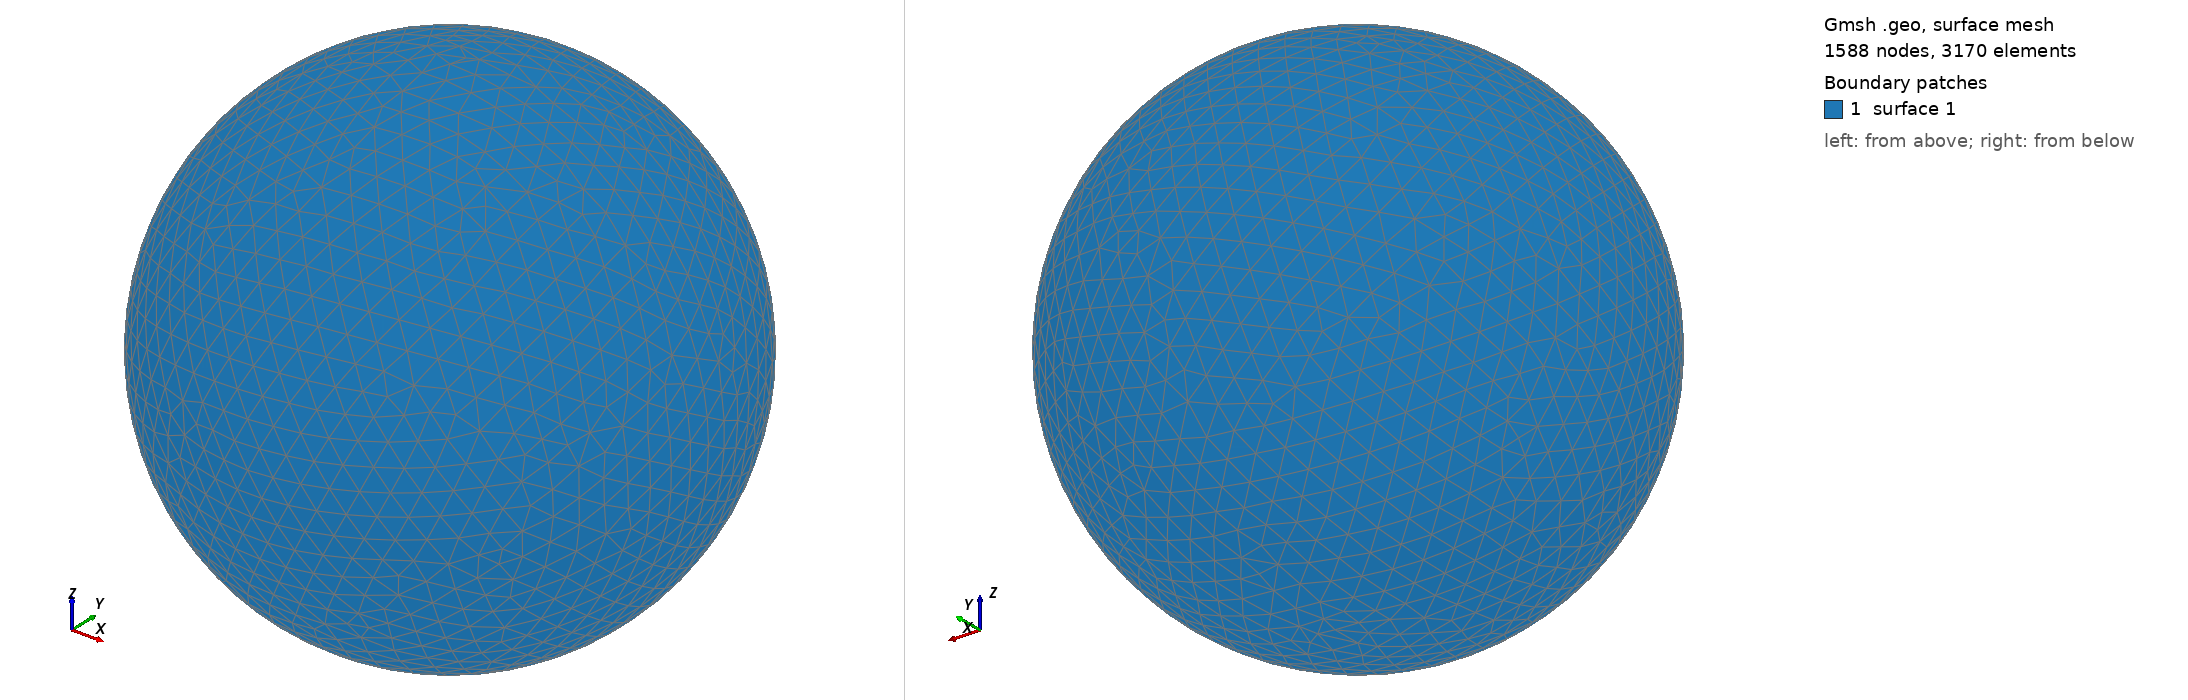

Gmsh geometry script, surface-meshed: 1588 nodes, 3170 surface elements. Boundary patches (legend numbers): 1 surface 1. Left view from above one corner, right view from below the opposite corner. The script declares no physical surfaces, so the legend lists its geometric surfaces. The drawing asked Gmsh for element sizes between 1% and 20% of the model's largest extent; the script's own settings can give other sizes.

=== shot2412.geo (drawn) ===
SetFactory("OpenCASCADE");
Point(1) = {0,0,0,0};
Sphere(1) = {0,0,0,0.46990000};
MeshSize{ PointsOf{ Surface{:}; } } = 0.046990000;
Mesh.ElementOrder=1;
Mesh.Format=39;
